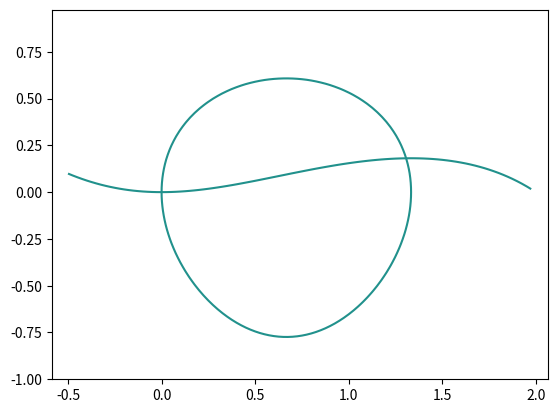

Generate this figure with matplotlib:
import numpy as np
import matplotlib.pyplot as plt


def main():
	delta = 0.025
	x = np.arange(-.5, 2.0, delta)
	y = np.arange(-1.0, 1.0, delta)
	X, Y = np.meshgrid(x, y)

	Z = X**3 +  Y ** 3 - 2 * X**2 + 3*Y**2 - 8
	dZx = 3*X**2 + Y**3 - 4*X  + 3*Y **2
	dZy = X**3+ 3*Y**2 - 2* X**2 + 6*Y 
	fig, ax = plt.subplots()
	CS = ax.contour(X, Y, dZx, 0)
	CS = ax.contour(X, Y, dZy, 0)
	ax.axis("equal")
	# ax.clabel(CS, inline=1, fontsize=10)
	# ax.set_title('Simplest default with labels')
	plt.show()

if __name__ == '__main__':
	main()
